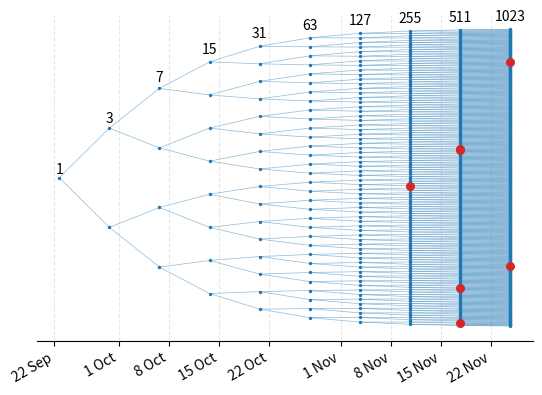

Here is the Python script that generated this plot:
import numpy as np
import matplotlib.pyplot as plt
import datetime
import matplotlib.dates as mdates
from random import random as rand

now = datetime.datetime.now()


doubling_time = 7  # PARAMETER
plet = 2.36e-2 * doubling_time / 30.  # PARAMETER, % morti in 30 gg di contagiati
ptin = 1e-1 * doubling_time / 30.  # PARAMETER, % TI in 30 gg di contagiati
print(1e0 / plet, plet)

xdata_old = [now]
ydata_old = [0.5]
w = 1e0

fig = plt.figure()

nlet = 0
ntot = 0

for i in range(10):
    dy = w / (2**i + 1)
    ydata = np.array([dy * (j + 1) for j in range(2**i)])
    # add doubling time to date
    xdata = np.array([now + datetime.timedelta(days=i * doubling_time) for _ in ydata])
    # randomize letality
    ldata = np.array([rand() < plet for _ in xdata])
    # randomize TI
    tdata = np.array([rand() < ptin for _ in xdata])

    # blue dots
    plt.scatter(xdata, ydata, color="tab:blue", s=2)
    # red dots
    plt.scatter(xdata[ldata], ydata[ldata], color="tab:red", s=30, zorder=999)
    # plt.scatter(xdata[tdata], ydata[tdata], color="tab:green", s=30, zorder=998)

    # total death
    nlet += np.sum(ldata)
    # total infected
    ntot += len(ldata)
    
    # connection lines
    for j in range(2**i):
        plt.plot([xdata[j], xdata_old[j // 2]], [ydata[j], ydata_old[j // 2]], color="tab:blue", lw=.5, alpha=.5)
    ydata_old = np.copy(ydata)
    xdata_old = np.copy(xdata)

    # text number of total infected
    plt.text(xdata[0], ydata[-1]*1.03,  ntot, ha="center")

# check if letality is fine
print(nlet, ntot, float(nlet) / ntot)

# remove some axis and do some style
ax = plt.gca()
ax.spines['right'].set_visible(False)
ax.spines['top'].set_visible(False)
ax.spines['left'].set_visible(False)
ax.get_yaxis().set_visible(False)
ax.xaxis.set_major_formatter(mdates.DateFormatter('%-d %b'))
fig.autofmt_xdate()

plt.grid(ls="--", alpha=0.3)
plt.show()


